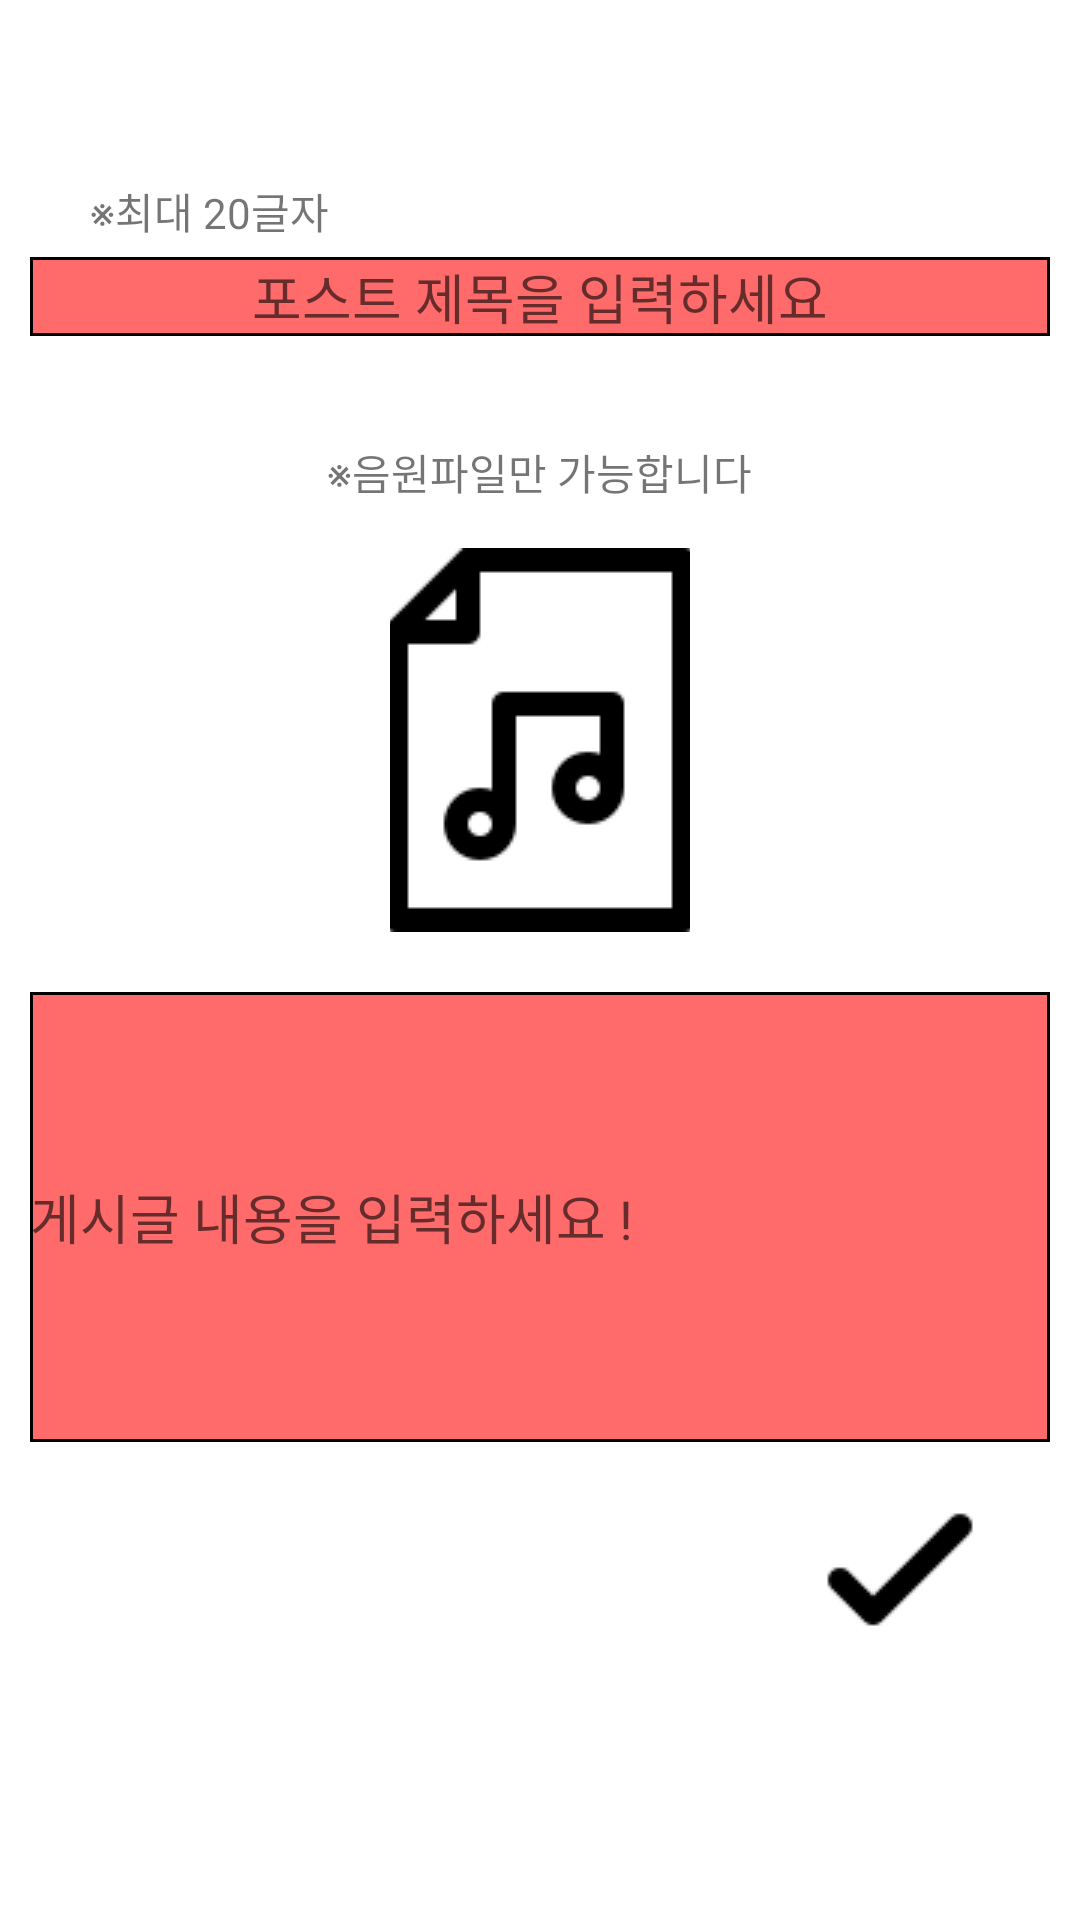

Write the Android layout XML for this screen, with the resource values it uses.
<!-- AndroidManifest.xml: application theme Theme.AppCompat.Light.NoActionBar -->
<!-- res/layout/fragment_insert_post.xml -->
<?xml version="1.0" encoding="utf-8"?>
<LinearLayout xmlns:android="http://schemas.android.com/apk/res/android"
    xmlns:app="http://schemas.android.com/apk/res-auto"
    xmlns:tools="http://schemas.android.com/tools"
    android:layout_width="match_parent"
    android:layout_height="match_parent"
    android:layout_margin="10dp"
    android:background="#FFFFFF"
    android:orientation="vertical"
    tools:context=".fragment.InsertPostFragment">

    <TextView
        android:id="@+id/textView3"
        android:layout_width="wrap_content"
        android:layout_height="wrap_content"
        android:layout_marginLeft="30dp"
        android:layout_marginTop="60dp"
        android:text="※최대 20글자" />

    <EditText
        android:id="@+id/etPostTitle"
        android:layout_width="340dp"
        android:layout_height="wrap_content"
        android:layout_gravity="center_horizontal"
        android:layout_marginLeft="30dp"
        android:layout_marginTop="5dp"
        android:layout_marginRight="30dp"
        android:layout_marginBottom="30dp"
        android:background="@drawable/text_border"
        android:ems="10"
        android:gravity="center"
        android:hint="포스트 제목을 입력하세요"
        android:inputType="textPersonName"
        android:maxLength="20" />

    <TextView
        android:id="@+id/textView2"
        android:layout_width="wrap_content"
        android:layout_height="wrap_content"
        android:layout_gravity="center_horizontal"
        android:layout_margin="5dp"
        android:text="※음원파일만 가능합니다" />

    <ImageButton
        android:id="@+id/btnFindMusic"
        android:layout_width="100dp"
        android:layout_height="wrap_content"
        android:layout_gravity="center_horizontal"
        android:layout_margin="10dp"
        android:background="#FFFFFF"
        android:src="@drawable/musicupload" />

    <EditText
        android:id="@+id/etpostText"
        android:layout_width="340dp"
        android:layout_height="150dp"
        android:layout_gravity="center_horizontal"
        android:layout_marginLeft="30dp"
        android:layout_marginTop="10dp"
        android:layout_marginRight="30dp"
        android:background="@drawable/text_border"
        android:ems="10"
        android:hint="게시글 내용을 입력하세요 !"

        android:maxLength="100"
        android:maxLines="5" />

    <ImageButton
        android:id="@+id/btnActionInsertPost"
        android:layout_width="100dp"
        android:layout_height="wrap_content"
        android:layout_gravity="right"
        android:layout_margin="10dp"
        android:background="#FFFFFF"
        android:src="@drawable/check" />

</LinearLayout>
<!-- resources referenced by this layout -->
<resources>
  <!-- drawable check: png bitmap (drawable, 414 bytes) -->
  <!-- drawable musicupload: png bitmap (drawable, 1331 bytes) -->
  <!-- drawable text_border (drawable) -->
  <?xml version="1.0" encoding="utf-8"?>
  <layer-list xmlns:android="http://schemas.android.com/apk/res/android">
  
      <item>
          <shape android:shape="rectangle">
              <solid android:color="#000000" />
          </shape>
  
      </item>
  
      <item android:top = "1dp"
          android:right= "1dp"
          android:left="1dp"
          android:bottom="1dp">
  
          <shape android:shape="rectangle">
              <solid android:color="#FF6B6B" />
          </shape>
  
      </item>
  
  </layer-list>
</resources>
